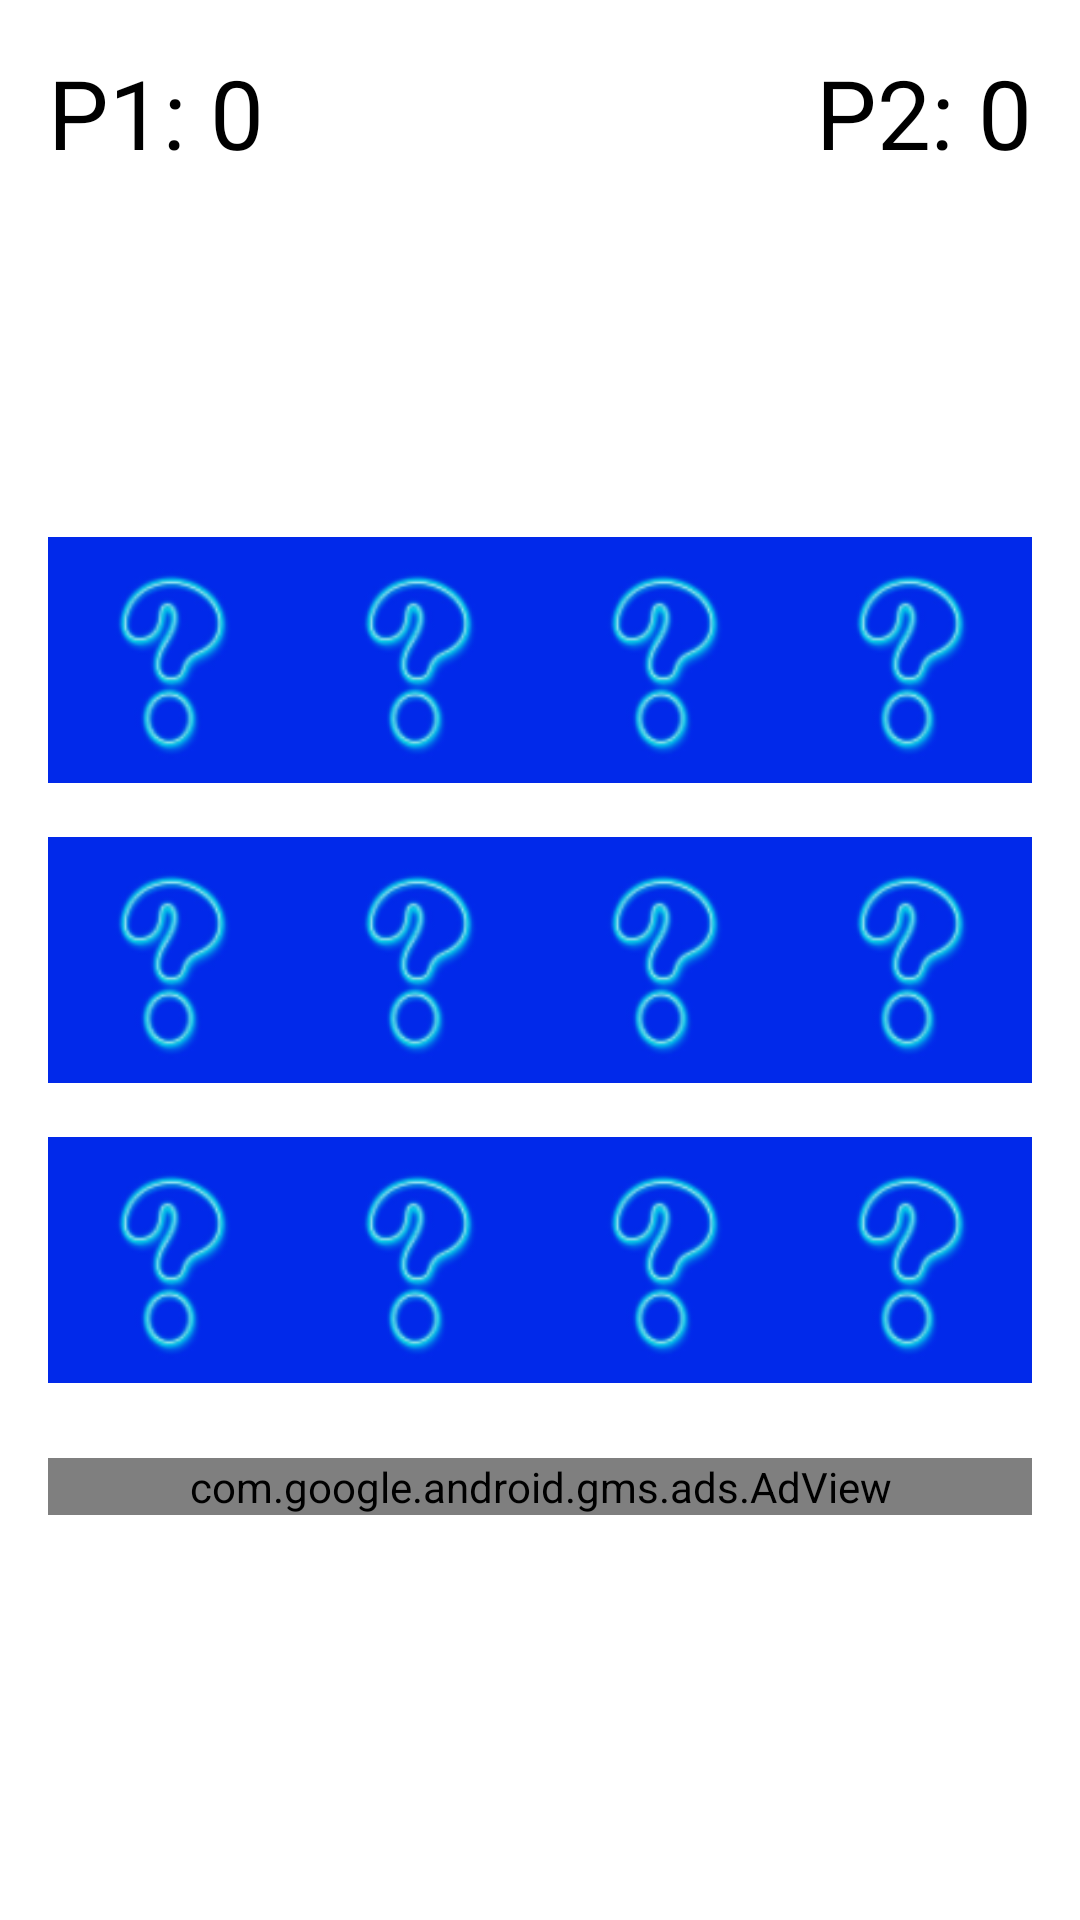

Layout XML and referenced resources for this Android screen:
<!-- AndroidManifest.xml: application theme Theme.DonemProjesi -->
<!-- res/layout/activity_main.xml -->
<?xml version="1.0" encoding="utf-8"?>
<RelativeLayout xmlns:android="http://schemas.android.com/apk/res/android"
    xmlns:app="http://schemas.android.com/apk/res-auto"
    xmlns:tools="http://schemas.android.com/tools"
    android:layout_width="match_parent"
    android:layout_height="match_parent"
    android:paddingBottom="16dp"
    android:paddingLeft="16dp"
    android:paddingRight="16dp"
    android:paddingTop="16dp"
    tools:context=".MainActivity">


    <include
        layout="@layout/images"
        android:layout_width="wrap_content"
        android:layout_height="300dp"
        android:layout_centerHorizontal="true"
        android:layout_centerVertical="true"/>

    <TextView
        android:id="@+id/tv_p1"
        android:textSize="32dp"
        android:layout_width="wrap_content"
        android:layout_height="wrap_content"
        android:layout_alignParentTop="true"
        android:layout_alignParentLeft="true"
        android:text="P1: 0"
        android:textColor="@color/black"/>

    <TextView
        android:id="@+id/tv_p2"
        android:textSize="32dp"
        android:layout_width="wrap_content"
        android:layout_height="wrap_content"
        android:layout_alignParentTop="true"
        android:layout_alignParentRight="true"
        android:text="P2: 0"
        android:textColor="@color/black"/>

    <com.google.android.gms.ads.AdView
        android:id="@+id/banner_1"
        android:layout_width="match_parent"
        android:layout_height="wrap_content"
        android:layout_alignParentBottom="true"
        android:layout_marginBottom="119dp"
        app:adSize="SMART_BANNER"
        app:adUnitId="ca-app-pub-9689532731316214/6646545380">

    </com.google.android.gms.ads.AdView>

</RelativeLayout>
<!-- res/layout/images.xml (included above) -->
<?xml version="1.0" encoding="utf-8"?>
<LinearLayout xmlns:android="http://schemas.android.com/apk/res/android"
    android:layout_width="match_parent"
    android:orientation="vertical"
    android:weightSum="3"
    android:layout_height="match_parent">

    <LinearLayout
        android:layout_width="match_parent"
        android:layout_height="match_parent"
        android:weightSum="4"
        android:layout_weight="1"
        android:orientation="horizontal">
        <ImageView
            android:id="@+id/imageView11"
            android:layout_weight="1"
            android:layout_width="match_parent"
            android:layout_height="match_parent"
            android:src="@drawable/soruisareti2"
            android:scaleType="centerInside"/>
        <ImageView
            android:id="@+id/imageView12"
            android:layout_weight="1"
            android:layout_width="match_parent"
            android:layout_height="match_parent"
            android:src="@drawable/soruisareti2"
            android:scaleType="centerInside"/>
        <ImageView
            android:id="@+id/imageView13"
            android:layout_weight="1"
            android:layout_width="match_parent"
            android:layout_height="match_parent"
            android:src="@drawable/soruisareti2"
            android:scaleType="centerInside"/>
        <ImageView
            android:id="@+id/imageView14"
            android:layout_weight="1"
            android:layout_width="match_parent"
            android:layout_height="match_parent"
            android:src="@drawable/soruisareti2"
            android:scaleType="centerInside"/>

    </LinearLayout>
    <LinearLayout
        android:layout_width="match_parent"
        android:layout_height="match_parent"
        android:weightSum="4"
        android:layout_weight="1"
        android:orientation="horizontal">
        <ImageView
            android:id="@+id/imageView21"
            android:layout_weight="1"
            android:layout_width="match_parent"
            android:layout_height="match_parent"
            android:src="@drawable/soruisareti2"
            android:scaleType="centerInside"/>
        <ImageView
            android:id="@+id/imageView22"
            android:layout_weight="1"
            android:layout_width="match_parent"
            android:layout_height="match_parent"
            android:src="@drawable/soruisareti2"
            android:scaleType="centerInside"/>
        <ImageView
            android:id="@+id/imageView23"
            android:layout_weight="1"
            android:layout_width="match_parent"
            android:layout_height="match_parent"
            android:src="@drawable/soruisareti2"
            android:scaleType="centerInside"/>
        <ImageView
            android:id="@+id/imageView24"
            android:layout_weight="1"
            android:layout_width="match_parent"
            android:layout_height="match_parent"
            android:src="@drawable/soruisareti2"
            android:scaleType="centerInside"/>

    </LinearLayout>
    <LinearLayout
        android:layout_width="match_parent"
        android:layout_height="match_parent"
        android:weightSum="4"
        android:layout_weight="1"
        android:orientation="horizontal">
        <ImageView
            android:id="@+id/imageView31"
            android:layout_weight="1"
            android:layout_width="match_parent"
            android:layout_height="match_parent"
            android:src="@drawable/soruisareti2"
            android:scaleType="centerInside"/>
        <ImageView
            android:id="@+id/imageView32"
            android:layout_weight="1"
            android:layout_width="match_parent"
            android:layout_height="match_parent"
            android:src="@drawable/soruisareti2"
            android:scaleType="centerInside"/>
        <ImageView
            android:id="@+id/imageView33"
            android:layout_weight="1"
            android:layout_width="match_parent"
            android:layout_height="match_parent"
            android:src="@drawable/soruisareti2"
            android:scaleType="centerInside"/>
        <ImageView
            android:id="@+id/imageView34"
            android:layout_weight="1"
            android:layout_width="match_parent"
            android:layout_height="match_parent"
            android:src="@drawable/soruisareti2"
            android:scaleType="centerInside"/>

    </LinearLayout>



</LinearLayout>
<!-- resources referenced by this layout -->
<resources>
  <!-- drawable soruisareti2: png bitmap (drawable, 5151 bytes) -->
  <style name="Theme.DonemProjesi" parent="Theme.MaterialComponents.DayNight.DarkActionBar">
          
          <item name="colorPrimary">@color/purple_500</item>
          <item name="colorPrimaryVariant">@color/purple_700</item>
          <item name="colorOnPrimary">@color/white</item>
          
          <item name="colorSecondary">@color/teal_200</item>
          <item name="colorSecondaryVariant">@color/teal_700</item>
          <item name="colorOnSecondary">@color/black</item>
          
          <item name="android:statusBarColor" tools:targetApi="l">?attr/colorPrimaryVariant</item>
          
      </style>
  <!-- not gathered from this repository: default colours our renderer supplied (Android Studio template values) -->
  <color name="purple_500">#FF6200EE</color>
  <color name="purple_700">#FF3700B3</color>
  <color name="teal_200">#FF03DAC5</color>
  <color name="teal_700">#FF018786</color>
  <color name="black">#FF000000</color>
  <color name="white">#FFFFFFFF</color>
</resources>
